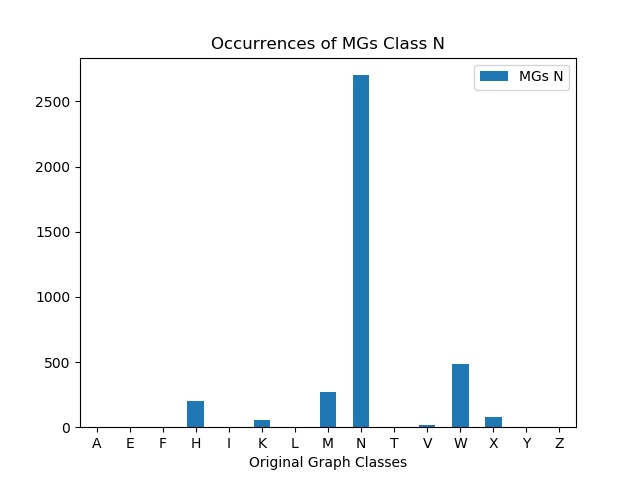

The data file committed next to this chart (first rows):
, MGs N
A, 0
E, 0
F, 0
H, 203
I, 0
K, 59
L, 0
M, 273
N, 2701
T, 0
V, 18
W, 487
X, 77
Y, 0
Z, 0
